5-way image classification set "dataset" from GitHub (RUT-MIIT-Projects/dataset); label vocabulary: echinocactus, mimosa, monstera, orchid, rose.

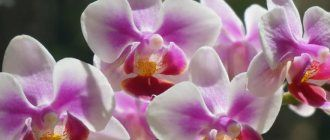
Label: orchid

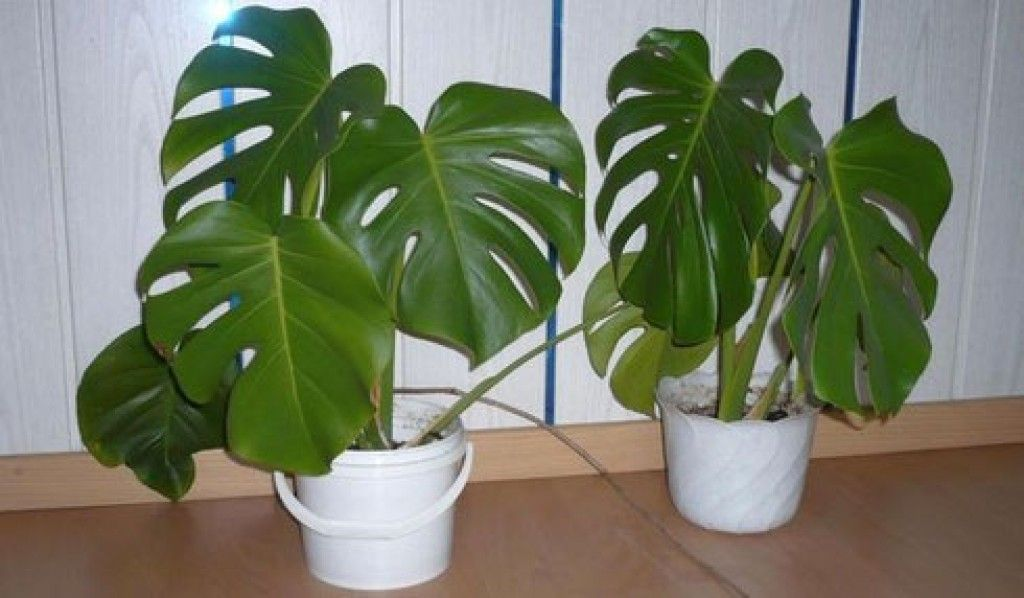
Label: monstera

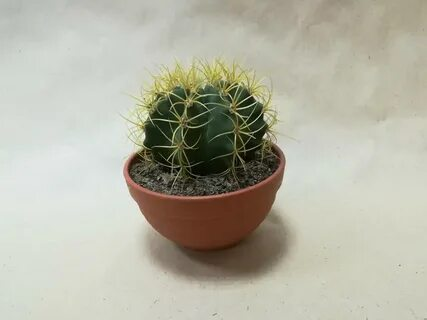
Label: echinocactus

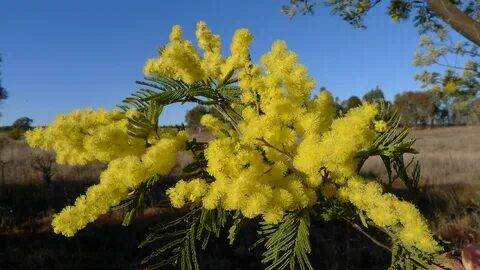
Label: mimosa

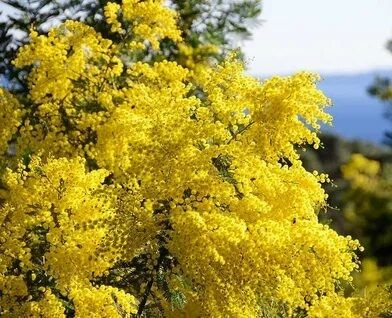
Label: mimosa

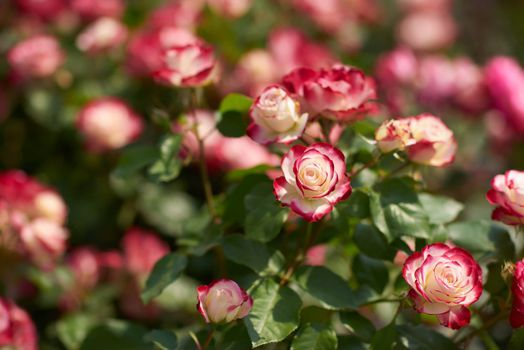
Label: rose
